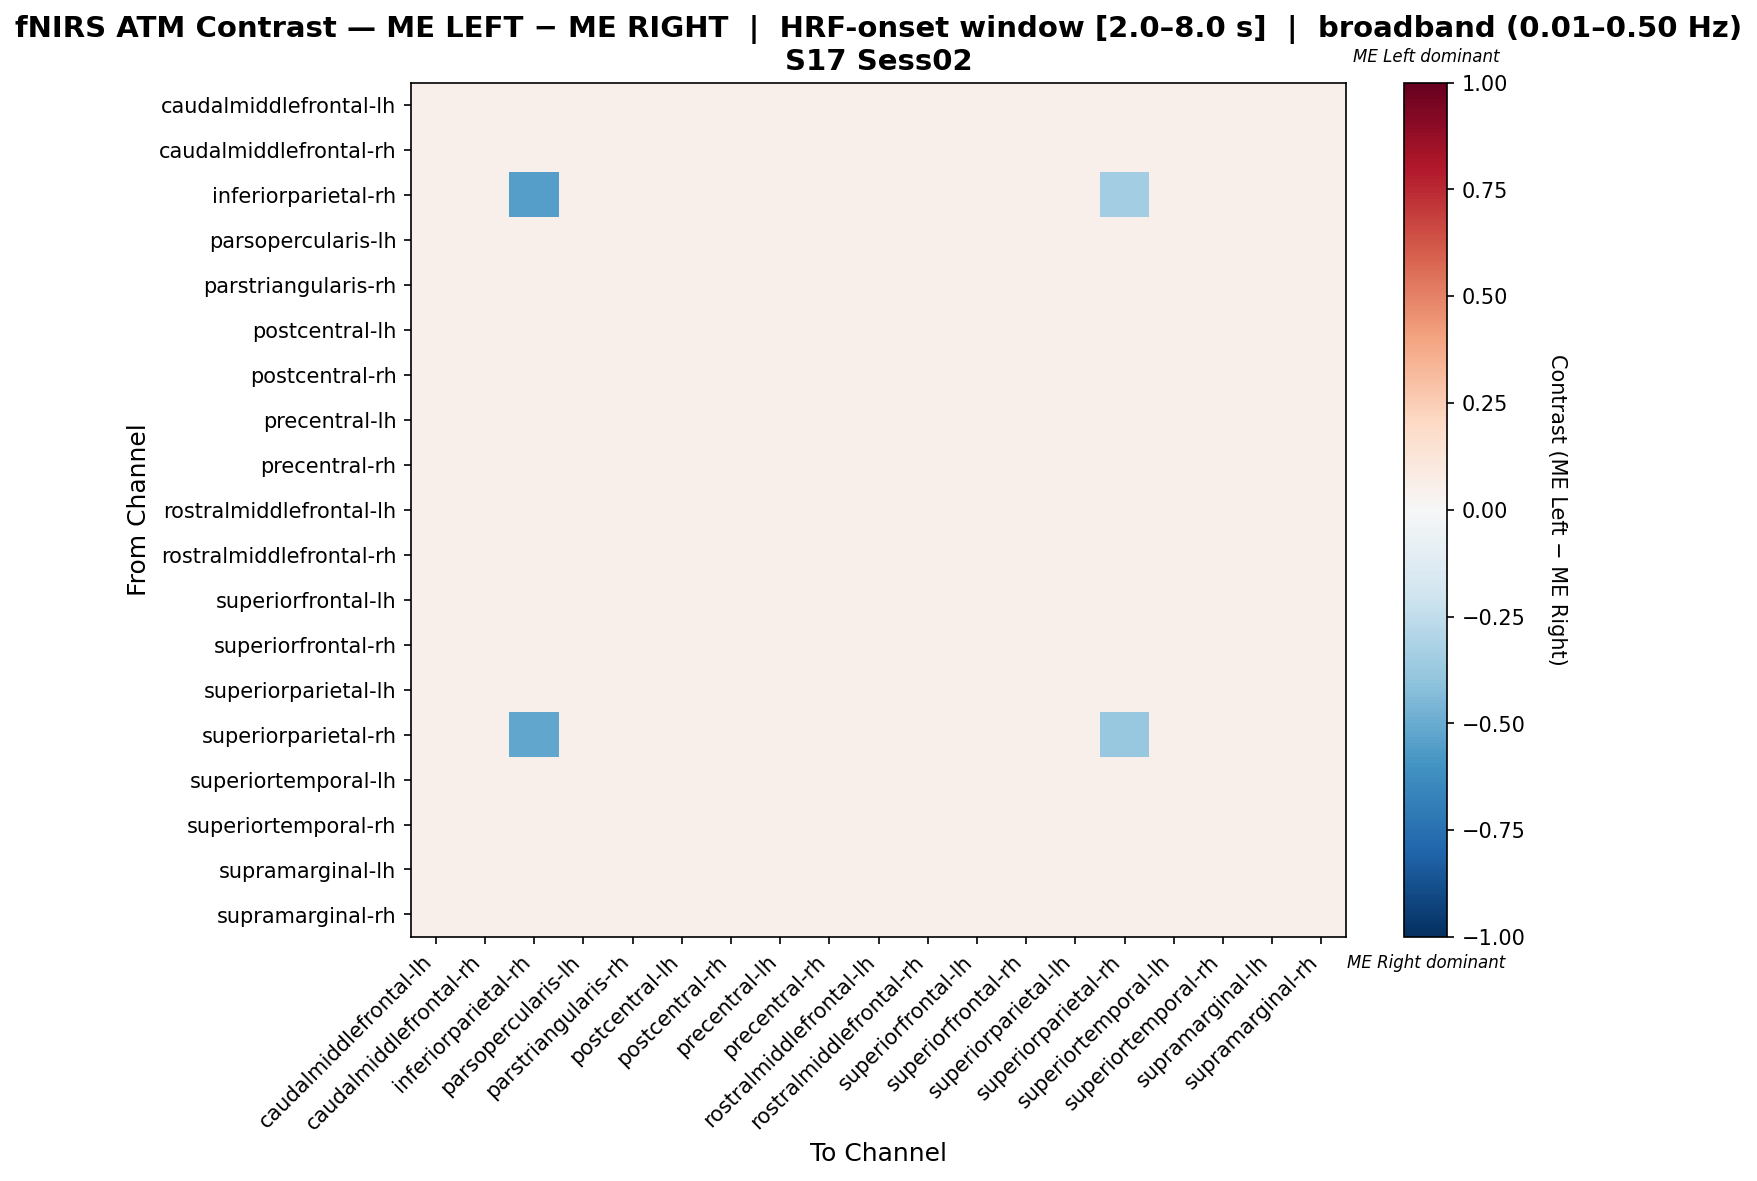

Values plotted in this chart, from the file beside it:
, caudalmiddlefrontal-lh, caudalmiddlefrontal-rh, inferiorparietal-rh, parsopercularis-lh, parstriangularis-rh, postcentral-lh, postcentral-rh, precentral-lh, precentral-rh, rostralmiddlefrontal-lh, rostralmiddlefrontal-rh, superiorfrontal-lh, superiorfrontal-rh, superiorparietal-lh, superiorparietal-rh, superiortemporal-lh, superiortemporal-rh, supramarginal-lh, supramarginal-rh
caudalmiddlefrontal-lh, 0.05263, 0.05263, 0.05263, 0.05263, 0.05263, 0.05263, 0.05263, 0.05263, 0.05263, 0.05263, 0.05263, 0.05263, 0.05263, 0.05263, 0.05263, 0.05263, 0.05263, 0.05263, 0.05263
caudalmiddlefrontal-rh, 0.05263, 0.05263, 0.05263, 0.05263, 0.05263, 0.05263, 0.05263, 0.05263, 0.05263, 0.05263, 0.05263, 0.05263, 0.05263, 0.05263, 0.05263, 0.05263, 0.05263, 0.05263, 0.05263
inferiorparietal-rh, 0.05263, 0.05263, -0.5474, 0.05263, 0.05263, 0.05263, 0.05263, 0.05263, 0.05263, 0.05263, 0.05263, 0.05263, 0.05263, 0.05263, -0.3474, 0.05263, 0.05263, 0.05263, 0.05263
parsopercularis-lh, 0.05263, 0.05263, 0.05263, 0.05263, 0.05263, 0.05263, 0.05263, 0.05263, 0.05263, 0.05263, 0.05263, 0.05263, 0.05263, 0.05263, 0.05263, 0.05263, 0.05263, 0.05263, 0.05263
parstriangularis-rh, 0.05263, 0.05263, 0.05263, 0.05263, 0.05263, 0.05263, 0.05263, 0.05263, 0.05263, 0.05263, 0.05263, 0.05263, 0.05263, 0.05263, 0.05263, 0.05263, 0.05263, 0.05263, 0.05263
postcentral-lh, 0.05263, 0.05263, 0.05263, 0.05263, 0.05263, 0.05263, 0.05263, 0.05263, 0.05263, 0.05263, 0.05263, 0.05263, 0.05263, 0.05263, 0.05263, 0.05263, 0.05263, 0.05263, 0.05263
postcentral-rh, 0.05263, 0.05263, 0.05263, 0.05263, 0.05263, 0.05263, 0.05263, 0.05263, 0.05263, 0.05263, 0.05263, 0.05263, 0.05263, 0.05263, 0.05263, 0.05263, 0.05263, 0.05263, 0.05263
precentral-lh, 0.05263, 0.05263, 0.05263, 0.05263, 0.05263, 0.05263, 0.05263, 0.05263, 0.05263, 0.05263, 0.05263, 0.05263, 0.05263, 0.05263, 0.05263, 0.05263, 0.05263, 0.05263, 0.05263
precentral-rh, 0.05263, 0.05263, 0.05263, 0.05263, 0.05263, 0.05263, 0.05263, 0.05263, 0.05263, 0.05263, 0.05263, 0.05263, 0.05263, 0.05263, 0.05263, 0.05263, 0.05263, 0.05263, 0.05263
rostralmiddlefrontal-lh, 0.05263, 0.05263, 0.05263, 0.05263, 0.05263, 0.05263, 0.05263, 0.05263, 0.05263, 0.05263, 0.05263, 0.05263, 0.05263, 0.05263, 0.05263, 0.05263, 0.05263, 0.05263, 0.05263
rostralmiddlefrontal-rh, 0.05263, 0.05263, 0.05263, 0.05263, 0.05263, 0.05263, 0.05263, 0.05263, 0.05263, 0.05263, 0.05263, 0.05263, 0.05263, 0.05263, 0.05263, 0.05263, 0.05263, 0.05263, 0.05263
superiorfrontal-lh, 0.05263, 0.05263, 0.05263, 0.05263, 0.05263, 0.05263, 0.05263, 0.05263, 0.05263, 0.05263, 0.05263, 0.05263, 0.05263, 0.05263, 0.05263, 0.05263, 0.05263, 0.05263, 0.05263
superiorfrontal-rh, 0.05263, 0.05263, 0.05263, 0.05263, 0.05263, 0.05263, 0.05263, 0.05263, 0.05263, 0.05263, 0.05263, 0.05263, 0.05263, 0.05263, 0.05263, 0.05263, 0.05263, 0.05263, 0.05263
superiorparietal-lh, 0.05263, 0.05263, 0.05263, 0.05263, 0.05263, 0.05263, 0.05263, 0.05263, 0.05263, 0.05263, 0.05263, 0.05263, 0.05263, 0.05263, 0.05263, 0.05263, 0.05263, 0.05263, 0.05263
superiorparietal-rh, 0.05263, 0.05263, -0.5188, 0.05263, 0.05263, 0.05263, 0.05263, 0.05263, 0.05263, 0.05263, 0.05263, 0.05263, 0.05263, 0.05263, -0.3759, 0.05263, 0.05263, 0.05263, 0.05263
superiortemporal-lh, 0.05263, 0.05263, 0.05263, 0.05263, 0.05263, 0.05263, 0.05263, 0.05263, 0.05263, 0.05263, 0.05263, 0.05263, 0.05263, 0.05263, 0.05263, 0.05263, 0.05263, 0.05263, 0.05263
superiortemporal-rh, 0.05263, 0.05263, 0.05263, 0.05263, 0.05263, 0.05263, 0.05263, 0.05263, 0.05263, 0.05263, 0.05263, 0.05263, 0.05263, 0.05263, 0.05263, 0.05263, 0.05263, 0.05263, 0.05263
supramarginal-lh, 0.05263, 0.05263, 0.05263, 0.05263, 0.05263, 0.05263, 0.05263, 0.05263, 0.05263, 0.05263, 0.05263, 0.05263, 0.05263, 0.05263, 0.05263, 0.05263, 0.05263, 0.05263, 0.05263
supramarginal-rh, 0.05263, 0.05263, 0.05263, 0.05263, 0.05263, 0.05263, 0.05263, 0.05263, 0.05263, 0.05263, 0.05263, 0.05263, 0.05263, 0.05263, 0.05263, 0.05263, 0.05263, 0.05263, 0.05263
